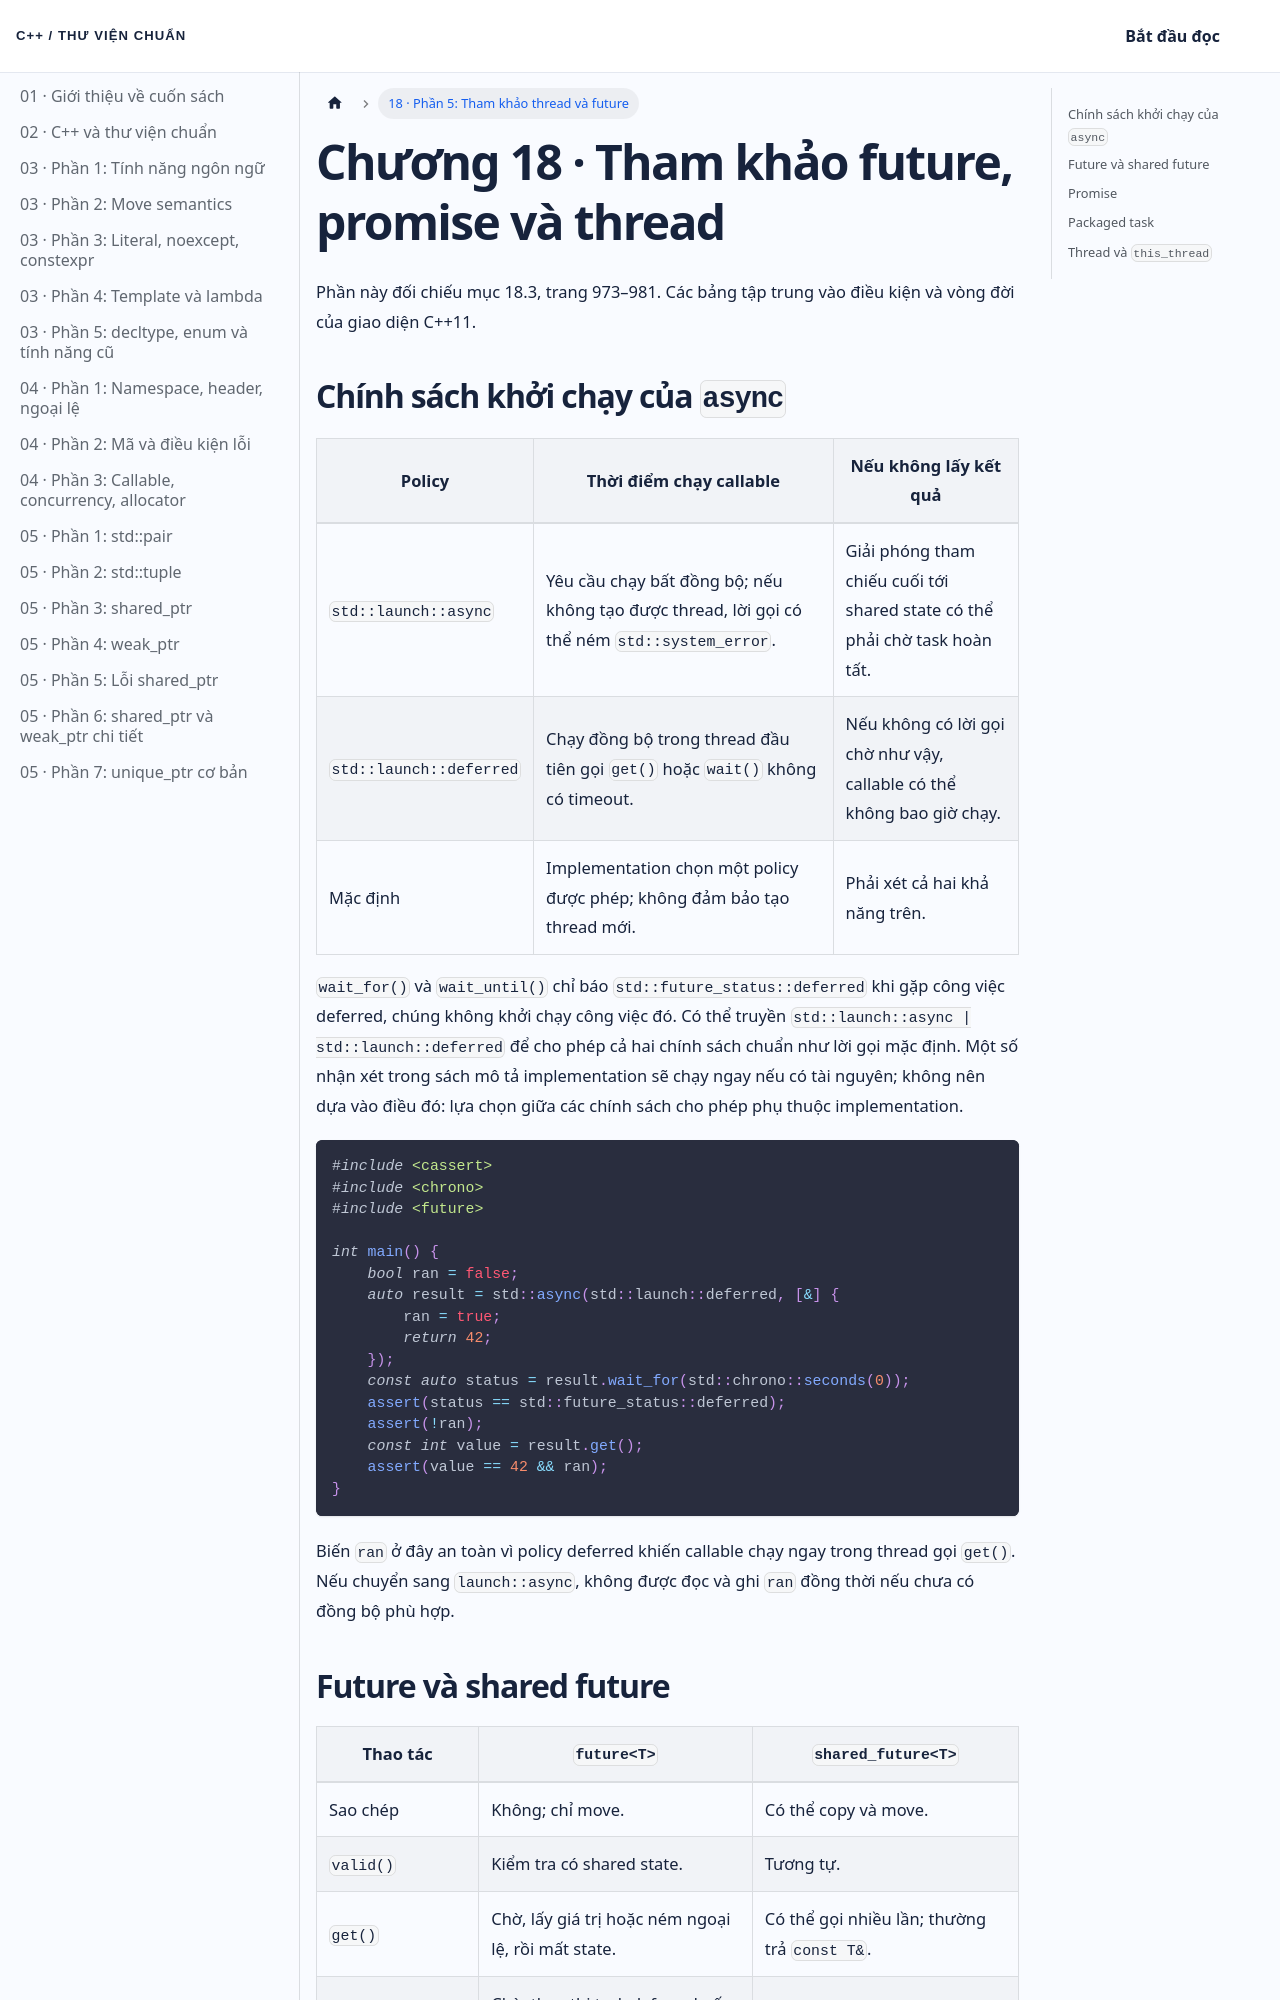

repository: NThanhPhat2K3/cpp-standard-library-vietnamese · page: docs/chuong-18-phan-5/index.html · generator: docusaurus

---
id: chuong-18-phan-5
title: 'Chương 18 · Tham khảo future, promise và thread'
---

Phần này đối chiếu mục 18.3, trang 973–981. Các bảng tập trung vào điều kiện và vòng đời của giao diện C++11.

## Chính sách khởi chạy của `async`

| Policy | Thời điểm chạy callable | Nếu không lấy kết quả |
| --- | --- | --- |
| `std::launch::async` | Yêu cầu chạy bất đồng bộ; nếu không tạo được thread, lời gọi có thể ném `std::system_error`. | Giải phóng tham chiếu cuối tới shared state có thể phải chờ task hoàn tất. |
| `std::launch::deferred` | Chạy đồng bộ trong thread đầu tiên gọi `get()` hoặc `wait()` không có timeout. | Nếu không có lời gọi chờ như vậy, callable có thể không bao giờ chạy. |
| Mặc định | Implementation chọn một policy được phép; không đảm bảo tạo thread mới. | Phải xét cả hai khả năng trên. |

`wait_for()` và `wait_until()` chỉ báo `std::future_status::deferred` khi gặp công việc deferred, chúng không khởi chạy công việc đó. Có thể truyền `std::launch::async | std::launch::deferred` để cho phép cả hai chính sách chuẩn như lời gọi mặc định. Một số nhận xét trong sách mô tả implementation sẽ chạy ngay nếu có tài nguyên; không nên dựa vào điều đó: lựa chọn giữa các chính sách cho phép phụ thuộc implementation.

```cpp
#include <cassert>
#include <chrono>
#include <future>

int main() {
    bool ran = false;
    auto result = std::async(std::launch::deferred, [&] {
        ran = true;
        return 42;
    });
    const auto status = result.wait_for(std::chrono::seconds(0));
    assert(status == std::future_status::deferred);
    assert(!ran);
    const int value = result.get();
    assert(value == 42 && ran);
}
```

Biến `ran` ở đây an toàn vì policy deferred khiến callable chạy ngay trong thread gọi `get()`. Nếu chuyển sang `launch::async`, không được đọc và ghi `ran` đồng thời nếu chưa có đồng bộ phù hợp.
